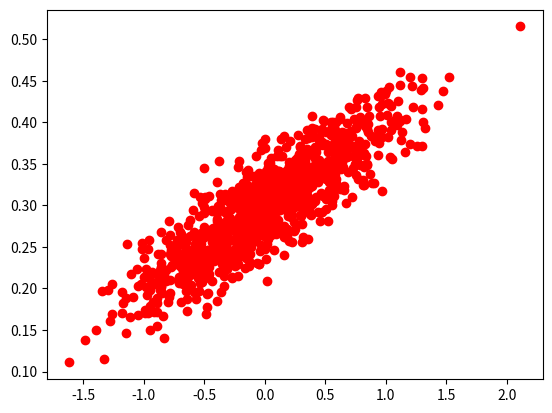

The matplotlib source for this figure:
import numpy as np
import matplotlib.pyplot as plt

num_points = 1000
vectors_set = []

for i in range(num_points):
    x1 = np.random.normal(0.0, 0.55)
    y1 = x1 * 0.1 + 0.3 + np.random.normal(0.0, 0.03)
    vectors_set.append([x1,y1])


x_data = [v[0] for v in vectors_set]
y_data = [v[1] for v in vectors_set]

plt.plot(x_data, y_data, 'ro')
plt.show()